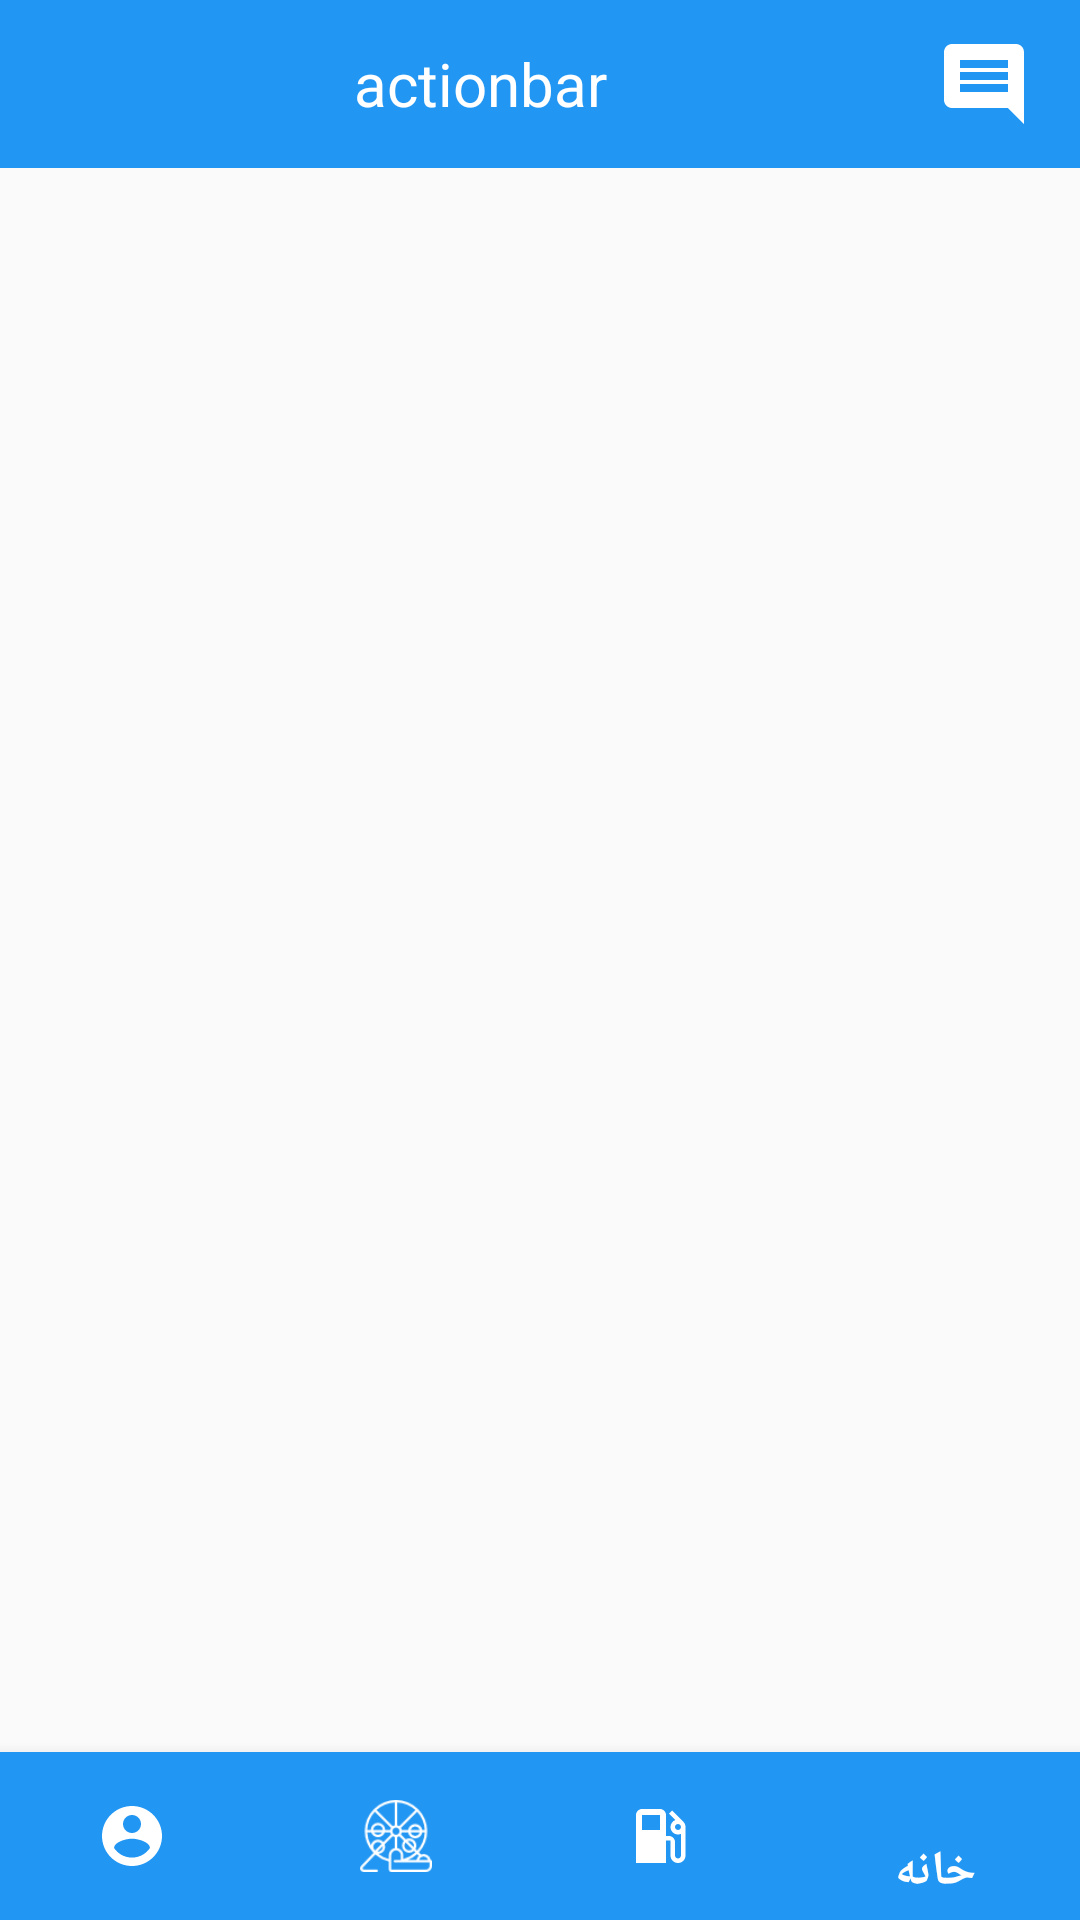

Write the Android layout XML for this screen, with the resource values it uses.
<!-- AndroidManifest.xml: application theme AppTheme -->
<!-- res/layout/activity_main.xml -->
<?xml version="1.0" encoding="utf-8"?>
<LinearLayout xmlns:android="http://schemas.android.com/apk/res/android"
    android:layout_width="match_parent"
    android:layout_height="match_parent"
    xmlns:app="http://schemas.android.com/apk/res-auto"
    android:fitsSystemWindows="true"
    android:layoutDirection="rtl"
    android:orientation="vertical">
    <com.google.android.material.appbar.AppBarLayout
        android:layout_width="match_parent"
        android:layout_height="wrap_content"
        android:theme="@style/Base.ThemeOverlay.AppCompat.Dark.ActionBar">

        <androidx.appcompat.widget.Toolbar
            android:id="@+id/tlbMain"
            android:layout_width="match_parent"
            android:layout_height="wrap_content" >

            <LinearLayout
                android:layout_width="match_parent"
                android:layout_height="wrap_content"
                android:layout_marginEnd="8dp"
                android:orientation="horizontal">

                <ImageView
                    android:id="@+id/imgBtnTicketActivityMAin"
                    android:layout_width="wrap_content"
                    android:layout_height="wrap_content"
                    app:srcCompat="@drawable/ic_ticket" />

                <TextView
                    android:id="@+id/txtActionBarMain"
                    android:layout_width="match_parent"
                    android:layout_height="wrap_content"
                    android:layout_gravity="center"
                    android:gravity="center"
                    android:text="actionbar"
                    android:textColor="@color/light_one"
                    android:textSize="@dimen/txt_big_size" />
            </LinearLayout>
        </androidx.appcompat.widget.Toolbar>

    </com.google.android.material.appbar.AppBarLayout>

    <RelativeLayout
        android:layout_width="match_parent"
        android:layout_height="0dp"
        android:layout_weight="1">

        <FrameLayout
            android:id="@+id/contentMain"
            android:layout_width="match_parent"
            android:layout_height="match_parent" />

        <RelativeLayout
            android:id="@+id/RLPBarMain"
            android:layout_width="match_parent"
            android:layout_height="match_parent"
            android:clickable="true"
            android:visibility="gone">

            <LinearLayout
                android:layout_width="match_parent"
                android:layout_height="match_parent"
                android:alpha="0.5"
                android:background="@color/light_two"
                android:orientation="vertical"></LinearLayout>

            <LinearLayout
                android:layout_width="wrap_content"
                android:layout_height="wrap_content"
                android:layout_centerInParent="true"
                android:orientation="vertical">

                <ProgressBar
                    style="?android:attr/progressBarStyle"
                    android:layout_width="match_parent"
                    android:layout_height="wrap_content" />
            </LinearLayout>
        </RelativeLayout>

    </RelativeLayout>

    <com.google.android.material.bottomnavigation.BottomNavigationView
        android:id="@+id/BNVMain"
        android:layout_width="match_parent"
        android:layout_height="wrap_content"
        android:background="@color/primaryColor"
        app:itemIconTint="@color/light_one"
        app:itemTextColor="@color/light_one"
        app:menu="@menu/menu_main" />
</LinearLayout>
<!-- resources referenced by this layout -->
<resources>
  <color name="light_one">#ffffff</color>
  <color name="light_two">#e4e4e4</color>
  <color name="primaryColor">#2196f3</color>
  <dimen name="txt_big_size">20dp</dimen>
  <!-- drawable ic_ticket (drawable) -->
  <vector android:autoMirrored="true" android:height="32dp"
      android:viewportHeight="24.0" android:viewportWidth="24.0"
      android:width="32dp" xmlns:android="http://schemas.android.com/apk/res/android">
      <path android:fillColor="@color/light_one" android:pathData="M20,2L4,2c-1.1,0 -1.99,0.9 -1.99,2L2,22l4,-4h14c1.1,0 2,-0.9 2,-2L22,4c0,-1.1 -0.9,-2 -2,-2zM18,14L6,14v-2h12v2zM18,11L6,11L6,9h12v2zM18,8L6,8L6,6h12v2z"/>
  </vector>
  <style name="AppTheme" parent="Theme.AppCompat.Light.NoActionBar">
          
          <item name="colorPrimary">@color/primaryColor</item>
          <item name="colorPrimaryDark">@color/primaryDarkColor</item>
          <item name="colorAccent">@color/secondaryColor</item>
          <item name="android:textSize">@dimen/txt_normal_size</item>
          <item name="android:textColorLink">@color/secondaryLightColor</item>
          <item name="android:textColorHint">@color/secondaryLightColor</item>
  
  
      </style>
  <color name="primaryDarkColor">#0069c0</color>
  <color name="secondaryColor">#1565c0</color>
  <dimen name="txt_normal_size">16dp</dimen>
  <color name="secondaryLightColor">#5e92f3</color>
</resources>
